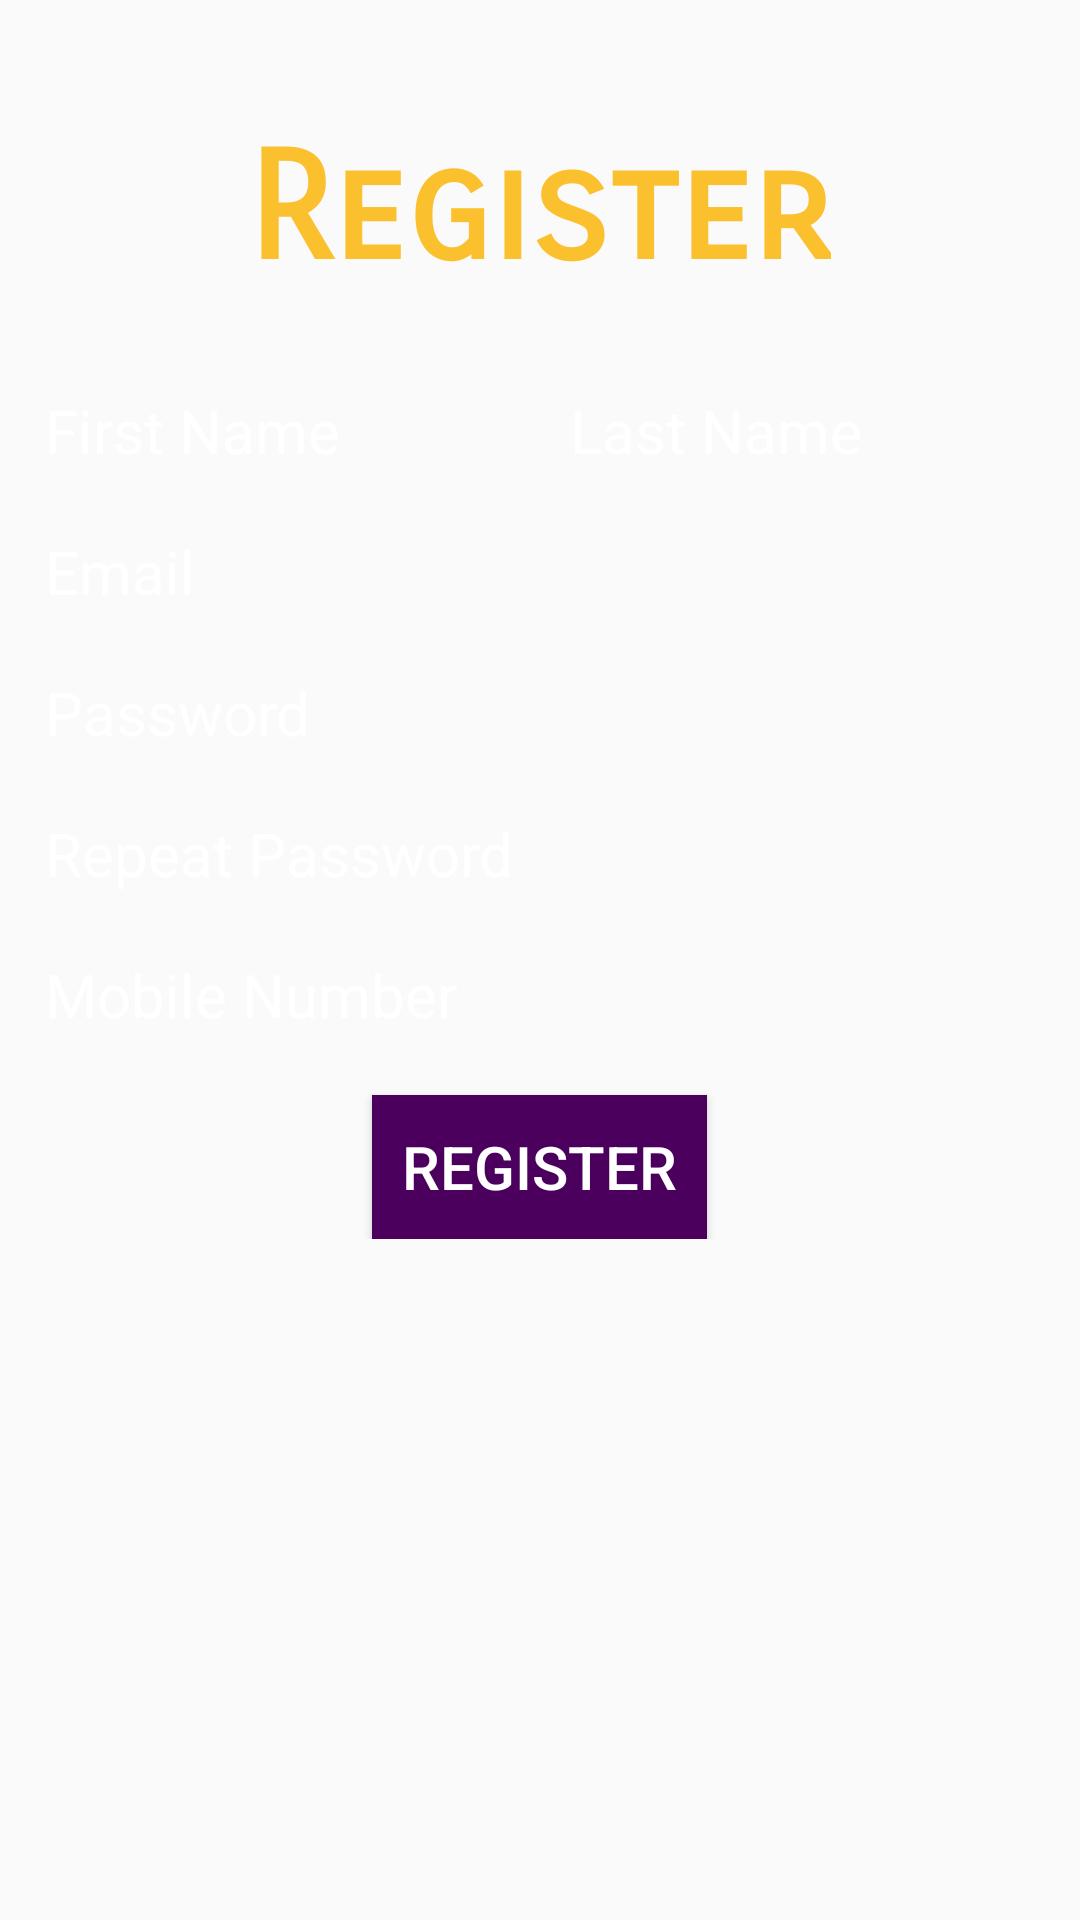

Here is an Android app screen rendered from its layout file. Give the layout XML and the strings, colors and styles it references.
<!-- AndroidManifest.xml: application theme AppTheme -->
<!-- res/layout/fragment_start_signup.xml -->
<?xml version="1.0" encoding="utf-8"?>
<RelativeLayout xmlns:android="http://schemas.android.com/apk/res/android"
    android:layout_width="match_parent"
    android:layout_height="match_parent"
    android:orientation="vertical">

    <TextView
        android:id="@+id/registerTextTitle"
        android:layout_width="wrap_content"
        android:layout_height="wrap_content"
        android:layout_alignParentTop="true"
        android:layout_centerHorizontal="true"
        android:layout_marginTop="40dp"
        android:fontFamily="sans-serif-smallcaps"
        android:text="@string/register"
        android:textColor="@color/colorOutLineGold"
        android:textSize="50sp"
        android:textStyle="bold" />

    <ScrollView
        android:layout_width="match_parent"
        android:layout_height="wrap_content"
        android:layout_below="@id/registerTextTitle">

        <RelativeLayout
            android:layout_width="match_parent"
            android:layout_height="wrap_content">


            <EditText
                android:id="@+id/firstNameRegister"
                android:layout_width="160dp"
                android:layout_height="wrap_content"
                android:layout_alignParentLeft="true"
                android:layout_marginLeft="15dp"
                android:layout_marginRight="15dp"
                android:layout_marginTop="30dp"
                android:background="@drawable/edittexttheme_edit_text_holo_light"
                android:hint="@string/firstName"
                android:textColor="@android:color/holo_purple"
                android:textColorHint="@android:color/white"
                android:textSize="20sp" />

            <EditText
                android:id="@+id/lastNameRegister"
                android:layout_width="160dp"
                android:layout_height="wrap_content"
                android:layout_alignParentRight="true"
                android:layout_marginEnd="30dp"
                android:layout_marginTop="30dp"
                android:layout_toEndOf="@+id/firstNameRegister"
                android:background="@drawable/edittexttheme_edit_text_holo_light"
                android:hint="@string/lastName"
                android:textColor="@android:color/holo_purple"
                android:textColorHint="@android:color/white"
                android:textSize="20sp" />

            <EditText
                android:id="@+id/emailRegister"
                android:layout_width="match_parent"
                android:layout_height="wrap_content"
                android:layout_alignParentLeft="true"
                android:layout_below="@id/firstNameRegister"
                android:layout_marginLeft="15dp"
                android:layout_marginRight="15dp"
                android:layout_marginTop="20dp"
                android:background="@drawable/edittexttheme_edit_text_holo_light"
                android:hint="@string/prompt_email"
                android:inputType="textEmailAddress"
                android:textColor="@android:color/holo_purple"
                android:textColorHint="@android:color/white"
                android:textSize="20sp" />

            <EditText
                android:id="@+id/passwrodRegister"
                android:layout_width="match_parent"
                android:layout_height="wrap_content"
                android:layout_alignParentLeft="true"
                android:layout_below="@id/emailRegister"
                android:layout_marginLeft="15dp"
                android:layout_marginRight="15dp"
                android:layout_marginTop="20dp"
                android:background="@drawable/edittexttheme_edit_text_holo_light"
                android:hint="@string/prompt_password"
                android:inputType="textPassword"
                android:textColor="@android:color/holo_purple"
                android:textColorHint="@android:color/white"
                android:textSize="20sp" />

            <EditText
                android:id="@+id/passwrodRepeatRegister"
                android:layout_width="match_parent"
                android:layout_height="wrap_content"
                android:layout_alignParentLeft="true"
                android:layout_below="@id/passwrodRegister"
                android:layout_marginLeft="15dp"
                android:layout_marginRight="15dp"
                android:layout_marginTop="20dp"
                android:background="@drawable/edittexttheme_edit_text_holo_light"
                android:hint="@string/repeatPassword"
                android:inputType="textPassword"
                android:textColor="@android:color/holo_purple"
                android:textColorHint="@android:color/white"
                android:textSize="20sp" />

            <EditText
                android:id="@+id/mobileNumberRegister"
                android:layout_width="match_parent"
                android:layout_height="wrap_content"
                android:layout_alignParentLeft="true"
                android:layout_below="@id/passwrodRepeatRegister"
                android:layout_marginLeft="15dp"
                android:layout_marginRight="15dp"
                android:layout_marginTop="20dp"
                android:background="@drawable/edittexttheme_edit_text_holo_light"
                android:hint="@string/phoneNumber"
                android:inputType="phone"
                android:textColor="@android:color/holo_purple"
                android:textColorHint="@android:color/white"
                android:textSize="20sp" />

            <Button
                android:layout_width="wrap_content"
                android:layout_height="wrap_content"
                android:layout_below="@+id/mobileNumberRegister"
                android:layout_centerHorizontal="true"
                android:layout_marginTop="20dp"
                android:background="@color/colorPurplePrimary"
                android:padding="10dp"
                android:text="@string/register"
                android:textColor="@android:color/white"
                android:textSize="20sp" />

        </RelativeLayout>
    </ScrollView>

</RelativeLayout>
<!-- resources referenced by this layout -->
<resources>
  <color name="colorOutLineGold">#fbc02d</color>
  <color name="colorPurplePrimary">#FF4B005E</color>
  <!-- drawable edittexttheme_edit_text_holo_light (drawable) -->
  <?xml version="1.0" encoding="utf-8"?>
  <selector xmlns:android="http://schemas.android.com/apk/res/android">
      <item android:drawable="@drawable/edittexttheme_textfield_default_holo_light" android:state_enabled="true" android:state_window_focused="false" />
      <item android:drawable="@drawable/edittexttheme_textfield_disabled_holo_light" android:state_enabled="false" android:state_window_focused="false" />
      <item android:drawable="@drawable/edittexttheme_textfield_activated_holo_light" android:state_enabled="true" android:state_focused="true" />
      <item android:drawable="@drawable/edittexttheme_textfield_focused_holo_light" android:state_activated="true" android:state_enabled="true" />
      <item android:drawable="@drawable/edittexttheme_textfield_default_holo_light" android:state_enabled="true" />
      <item android:drawable="@drawable/edittexttheme_textfield_disabled_focused_holo_light" android:state_focused="true" />
      <item android:drawable="@drawable/edittexttheme_textfield_disabled_holo_light" />
  </selector>
  <string name="firstName">First Name</string>
  <string name="lastName">Last Name</string>
  <string name="phoneNumber">Mobile Number</string>
  <string name="prompt_email">Email</string>
  <string name="prompt_password">Password</string>
  <string name="register">Register</string>
  <string name="repeatPassword">Repeat Password</string>
  <style name="AppTheme" parent="Theme.AppCompat.Light.DarkActionBar">
          
          <item name="colorPrimary">@color/colorDarkPrimary</item>
          <item name="colorPrimaryDark">@color/colorPurplePrimary</item>
          <item name="colorAccent">@color/colorOutLineGold</item>
      </style>
  <color name="colorDarkPrimary">#414041</color>
</resources>
